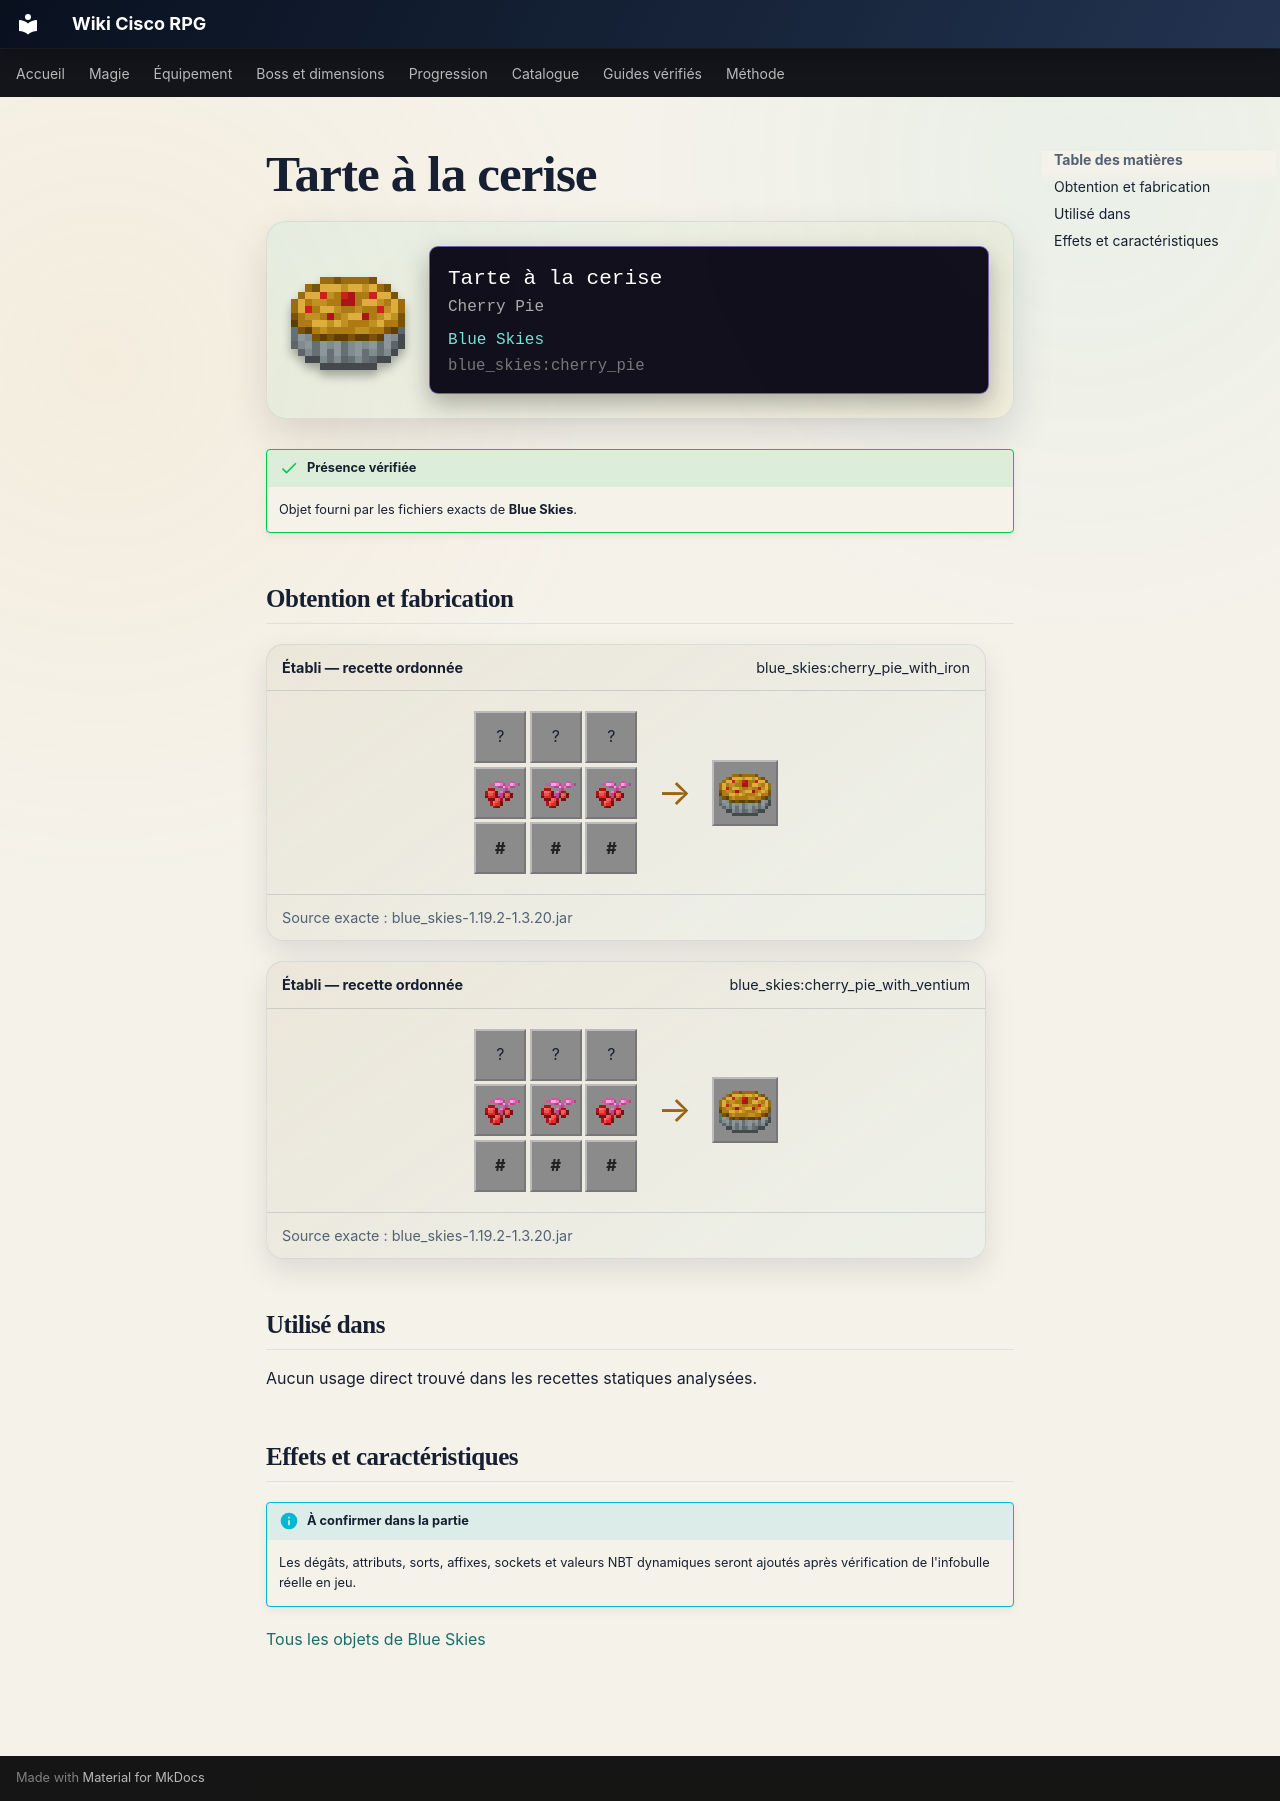

repository: Kloups-Dev/wiki-cisco-rpg · page: catalogue/objets/blue_skies/cherry_pie/index.html · generator: mkdocs

# Tarte à la cerise

<div class="mc-item-showcase">
<img class="mc-item-icon" src="../../../../assets/generated/items/blue_skies/cherry_pie.png" alt="Tarte à la cerise">
<div class="mc-tooltip-card">
<div class="mc-tooltip-card__name">Tarte à la cerise</div>
<div class="mc-tooltip-card__alias">Cherry Pie</div>
<div class="mc-tooltip-card__mod">Blue Skies</div>
<div class="mc-tooltip-card__id">blue_skies:cherry_pie</div>
</div>
</div>

!!! success "Présence vérifiée"
    Objet fourni par les fichiers exacts de **Blue Skies**.

## Obtention et fabrication

<div class="jei-recipe"><div class="jei-recipe__head"><strong>Établi — recette ordonnée</strong><span>blue_skies:cherry_pie_with_iron</span></div><div class="jei-recipe__body"><div class="jei-grid"><span class="jei-slot" title="Wheat (minecraft:wheat)">?</span><span class="jei-slot" title="Wheat (minecraft:wheat)">?</span><span class="jei-slot" title="Wheat (minecraft:wheat)">?</span><a class="jei-slot" href="../../../../catalogue/objets/blue_skies/cherry/" title="Cerise (blue_skies:cherry)"><img src="../../../../assets/generated/items/blue_skies/cherry.png" alt="" loading="lazy"></a><a class="jei-slot" href="../../../../catalogue/objets/blue_skies/cherry/" title="Cerise (blue_skies:cherry)"><img src="../../../../assets/generated/items/blue_skies/cherry.png" alt="" loading="lazy"></a><a class="jei-slot" href="../../../../catalogue/objets/blue_skies/cherry/" title="Cerise (blue_skies:cherry)"><img src="../../../../assets/generated/items/blue_skies/cherry.png" alt="" loading="lazy"></a><span class="jei-slot jei-slot--tag" title="#forge:ingots/iron">#</span><span class="jei-slot jei-slot--tag" title="#forge:ingots/iron">#</span><span class="jei-slot jei-slot--tag" title="#forge:ingots/iron">#</span></div><span class="jei-arrow">→</span><span class="jei-slot jei-slot--result"><img src="../../../../assets/generated/items/blue_skies/cherry_pie.png" alt=""></span></div><div class="jei-recipe__source">Source exacte : blue_skies-1.19.2-1.3.20.jar</div></div>
<div class="jei-recipe"><div class="jei-recipe__head"><strong>Établi — recette ordonnée</strong><span>blue_skies:cherry_pie_with_ventium</span></div><div class="jei-recipe__body"><div class="jei-grid"><span class="jei-slot" title="Wheat (minecraft:wheat)">?</span><span class="jei-slot" title="Wheat (minecraft:wheat)">?</span><span class="jei-slot" title="Wheat (minecraft:wheat)">?</span><a class="jei-slot" href="../../../../catalogue/objets/blue_skies/cherry/" title="Cerise (blue_skies:cherry)"><img src="../../../../assets/generated/items/blue_skies/cherry.png" alt="" loading="lazy"></a><a class="jei-slot" href="../../../../catalogue/objets/blue_skies/cherry/" title="Cerise (blue_skies:cherry)"><img src="../../../../assets/generated/items/blue_skies/cherry.png" alt="" loading="lazy"></a><a class="jei-slot" href="../../../../catalogue/objets/blue_skies/cherry/" title="Cerise (blue_skies:cherry)"><img src="../../../../assets/generated/items/blue_skies/cherry.png" alt="" loading="lazy"></a><span class="jei-slot jei-slot--tag" title="#blue_skies:ingots/ventium">#</span><span class="jei-slot jei-slot--tag" title="#blue_skies:ingots/ventium">#</span><span class="jei-slot jei-slot--tag" title="#blue_skies:ingots/ventium">#</span></div><span class="jei-arrow">→</span><span class="jei-slot jei-slot--result"><img src="../../../../assets/generated/items/blue_skies/cherry_pie.png" alt=""></span></div><div class="jei-recipe__source">Source exacte : blue_skies-1.19.2-1.3.20.jar</div></div>

## Utilisé dans

Aucun usage direct trouvé dans les recettes statiques analysées.

## Effets et caractéristiques

!!! info "À confirmer dans la partie"
    Les dégâts, attributs, sorts, affixes, sockets et valeurs NBT dynamiques seront ajoutés après vérification de l'infobulle réelle en jeu.

[Tous les objets de Blue Skies](../../../contenu/blue-skies.md)
